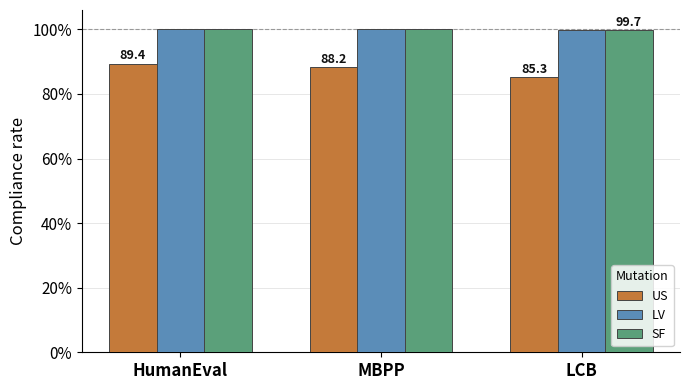

The matplotlib source for this figure:
#!/usr/bin/env python3
"""
Bar chart: mutation rule compliance per benchmark and mutation type.
Compliance metric used:
  LV  -> lexical_compliance
  SF  -> formatting_compliance
  US  -> underspec_compliance

Output: figures/fig_judge_compliance.{pdf,png}
"""

import numpy as np
import matplotlib.pyplot as plt
import matplotlib.patches as mpatches
from pathlib import Path

OUT = Path("figures")
OUT.mkdir(exist_ok=True)

# ── data ──────────────────────────────────────────────────────────────────────
# rows: HumanEval, MBPP, LCB
# cols: US, LV, SF  (order chosen for visual grouping)
data = {
    "HumanEval": {"US": 0.894, "LV": 1.000, "SF": 1.000},
    "MBPP":      {"US": 0.882, "LV": 1.000, "SF": 1.000},
    "LCB":       {"US": 0.853, "LV": 0.999, "SF": 0.997},
}

mutations  = ["US", "LV", "SF"]
benchmarks = ["HumanEval", "MBPP", "LCB"]

# muted colorblind-safe palette
MUT_COLORS = {
    "US": "#C47A3A",   # muted terracotta
    "LV": "#5B8DB8",   # muted steel blue
    "SF": "#5BA07A",   # muted sage green
}

# ── layout ────────────────────────────────────────────────────────────────────
n_benchmarks = len(benchmarks)
n_mutations  = len(mutations)
bar_w  = 0.18
group_gap = 0.22
x = np.arange(n_benchmarks) * (n_mutations * bar_w + group_gap)

fig, ax = plt.subplots(figsize=(7, 4))

for i, mut in enumerate(mutations):
    vals   = [data[b][mut] for b in benchmarks]
    offset = (i - (n_mutations - 1) / 2) * bar_w
    bars   = ax.bar(x + offset, vals, bar_w,
                    color=MUT_COLORS[mut], edgecolor="#444444", linewidth=0.7,
                    label=mut, zorder=3)
    # value labels on top — skip near-100 to avoid overlap
    for bar, v in zip(bars, vals):
        if v < 0.999:
            ax.text(bar.get_x() + bar.get_width() / 2,
                    bar.get_height() + 0.004,
                    f"{v*100:.1f}", ha="center", va="bottom",
                    fontsize=9, fontweight="bold", color="#111111")

# ── axes styling ──────────────────────────────────────────────────────────────
ax.set_xticks(x)
ax.set_xticklabels(benchmarks, fontsize=12, fontweight="bold")
ax.set_ylabel("Compliance rate", fontsize=12)
ax.tick_params(axis="y", labelsize=11)
ax.set_ylim(0.0, 1.06)
ax.yaxis.set_major_formatter(plt.FuncFormatter(lambda v, _: f"{v:.0%}"))
ax.axhline(1.0, color="#999999", linewidth=0.8, linestyle="--", zorder=2)
ax.set_axisbelow(True)
ax.yaxis.grid(True, linewidth=0.5, color="#dddddd", zorder=0)
ax.spines[["top", "right"]].set_visible(False)

ax.legend(title="Mutation", fontsize=9, title_fontsize=9,
          loc="lower right", framealpha=0.85)

fig.tight_layout()

for ext in ("pdf", "png"):
    fig.savefig(OUT / f"fig_judge_compliance.{ext}",
                dpi=300, bbox_inches="tight")
    print(f"Saved figures/fig_judge_compliance.{ext}")
